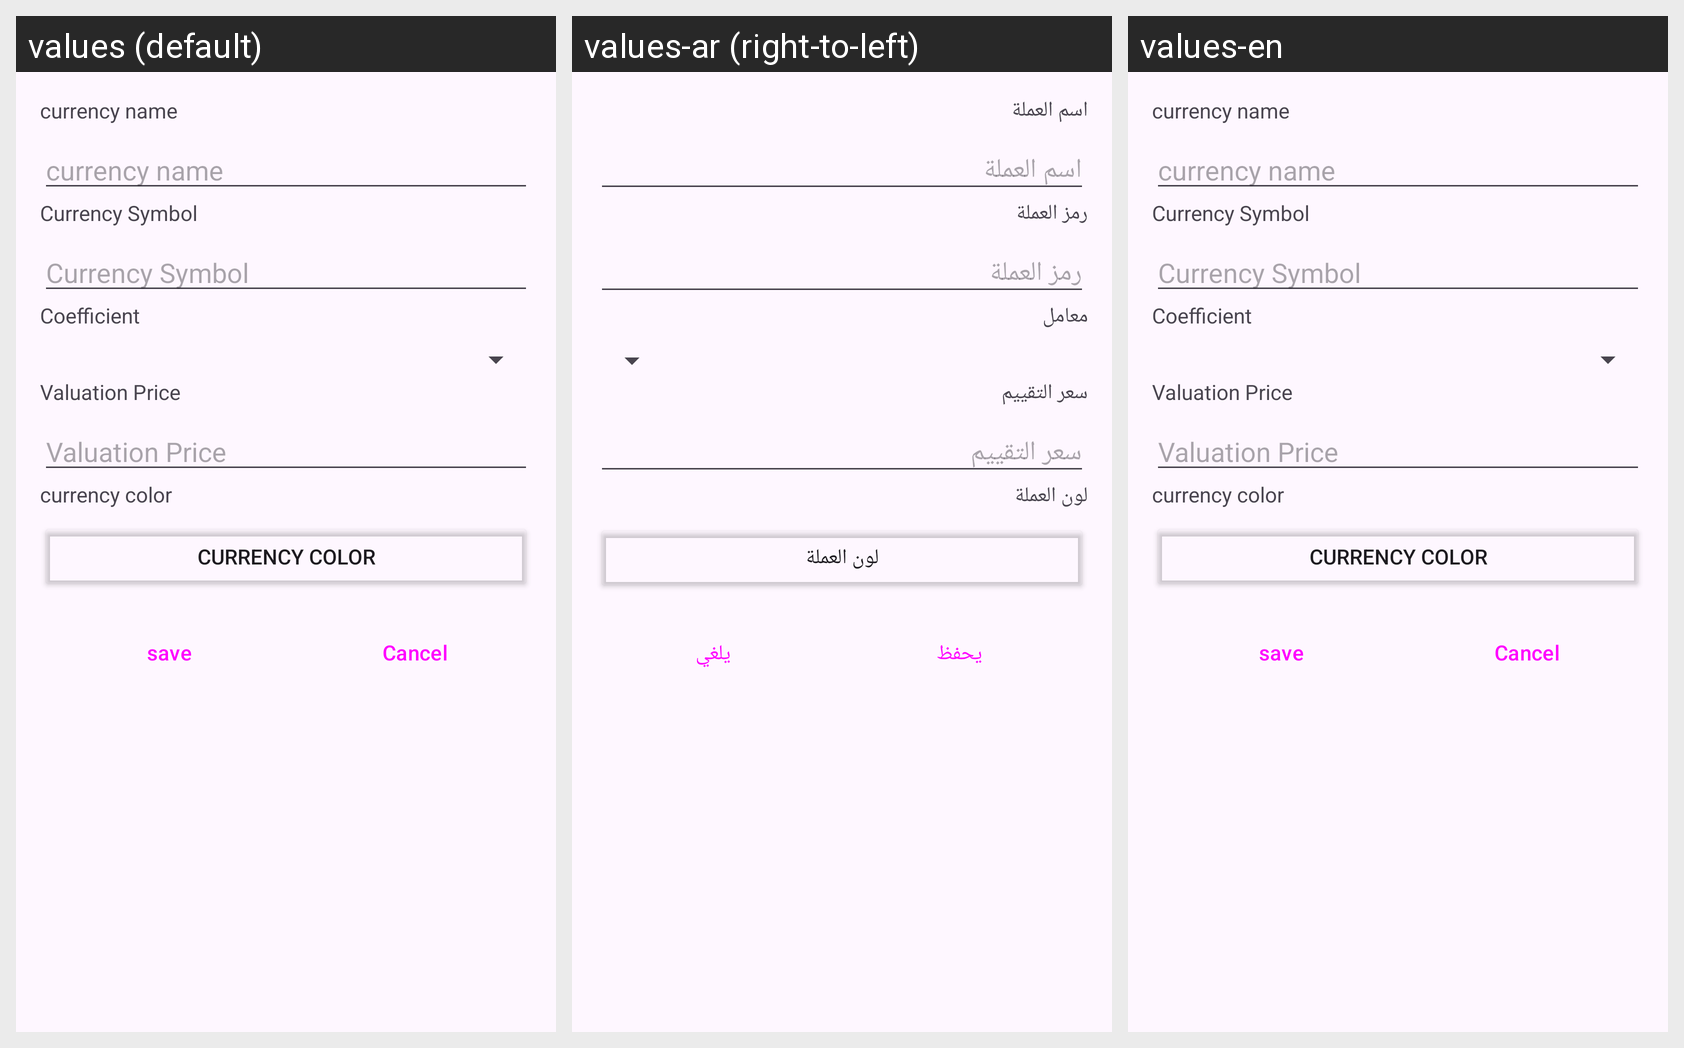

Translations of the strings shown on this Android screen, per locale in the grid:
Android screen res/layout/add_currency.xml rendered under 3 locales, left to right: values (default), values-ar (right-to-left), values-en. Device: Nexus 5 (rendered at 1080×1920; each locale shown at half size, 540×960, under a caption strip naming it); theme Theme.Accounter.
Strings drawn on this screen, with the default value and each locale's value (text and hints the layout hard-codes, and strings that could not be matched under every locale, appear in the picture but are not listed):

cur_name
  values: currency name
  values-ar: اسم العملة
  values-en: currency name

Currency_Symbol
  values: Currency Symbol
  values-ar: رمز العملة
  values-en: Currency Symbol

Coefficient
  values: Coefficient
  values-ar: معامل
  values-en: Coefficient

Valuation_Price
  values: Valuation Price
  values-ar: سعر التقييم
  values-en: Valuation Price

color
  values: currency color
  values-ar: لون العملة
  values-en: currency color

save
  values: save
  values-ar: يحفظ
  values-en: save

cancel
  values: Cancel
  values-ar: يلغي
  values-en: Cancel
